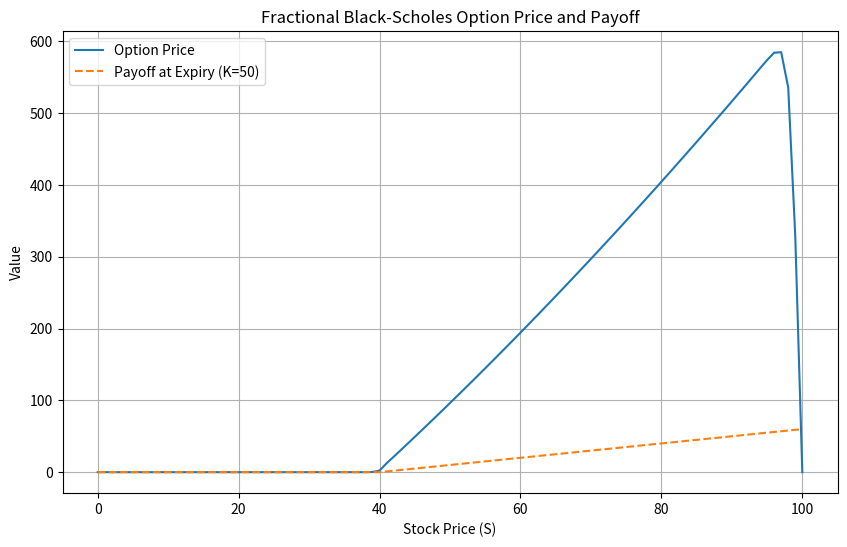

Reproduce this figure in Python.
import numpy as np
import matplotlib.pyplot as plt

# Parameters
r = 0.22        # risk-free interest rate
sigma = 0.55     # volatility
beta = 0.35      # fractional order
T = 2     # terminal time
S_max = 100.0   # maximum stock price
N = 100         # number of spatial points
M = 100         # number of time steps
K = 40          # strike price

# Spatial discretization
S_values = np.linspace(0, S_max, N+1)
delta_S = S_max / N

# Time discretization
delta_t = T / M
t_values = np.linspace(0, T, M+1)

# Initial condition
def initial_condition(S):
    return np.maximum(S - K, 0)

# Boundary conditions
def boundary_condition(S):
    return 0

# Implicit Euler method for time discretization
def implicit_euler(u_prev, A, delta_t):
    I = np.identity(N+1)
    return np.linalg.solve(I - delta_t * A, u_prev)

# Constructing the stiffness matrix A for FEM
def construct_stiffness_matrix():
    alpha = 0.5 * sigma**2
    A = np.zeros((N+1, N+1))
    
    for i in range(1, N):
        A[i, i-1] = -0.5 * delta_t * (r * S_values[i] - alpha * S_values[i]**(2 * beta) / delta_S**2)
        A[i, i] = 1 + delta_t * (r + alpha * S_values[i]**(2 * beta) / delta_S**2)
        A[i, i+1] = -0.5 * delta_t * (-r * S_values[i] - alpha * S_values[i]**(2 * beta) / delta_S**2)
    
    # Boundary conditions
    A[0, 0] = 1
    A[N, N] = 1
    
    return A

# Main solver function
def solve_fractional_black_scholes():
    A = construct_stiffness_matrix()
    u = initial_condition(S_values)
    
    for n in range(M):
        u = implicit_euler(u, A, delta_t)
        # Apply boundary condition
        u[0] = boundary_condition(S_values[0])
        u[N] = boundary_condition(S_values[N])
    
    return u

# Solve for option price
option_price = solve_fractional_black_scholes()

# Plotting results
plt.figure(figsize=(10, 6))

# Plot option price
plt.plot(S_values, option_price, label='Option Price')

# Plot payoff diagram (max(S-K, 0))
payoff = np.maximum(S_values - K, 0)
plt.plot(S_values, payoff, label='Payoff at Expiry (K=50)', linestyle='--')

plt.title('Fractional Black-Scholes Option Price and Payoff')
plt.xlabel('Stock Price (S)')
plt.ylabel('Value')
plt.grid(True)
plt.legend()
plt.show()
